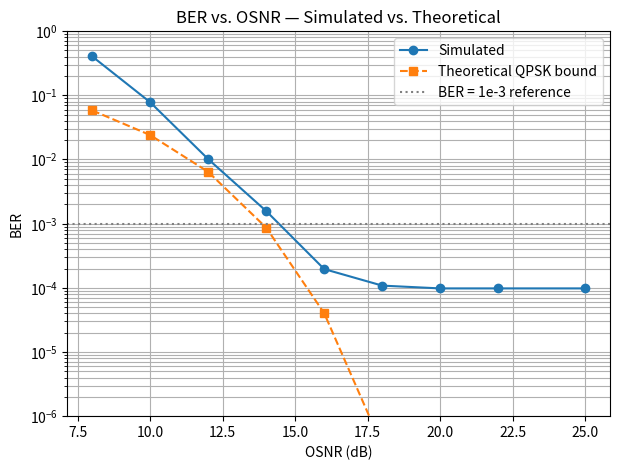

Generate this figure with matplotlib:
import numpy as np
from scipy.special import erfc
import matplotlib.pyplot as plt

Rs = 32e9
B_ref = 12.5e9
bits_per_symbol = 2      # QPSK
num_polarisations = 2    # matches the run_pipeline default

osnr_values = np.array([8, 10, 12, 14, 16, 18, 20, 22, 25])
ber_measured = np.array([4.05098e-01, 7.80825e-02, 1.01392e-02, 1.57216e-03,
                          1.95876e-04, 1.08247e-04, 9.79381e-05, 9.79381e-05, 9.79381e-05])

osnr_linear = 10**(osnr_values / 10)

# reproduce the function's own SNR_linear exactly
SNR_linear = ((2 * B_ref) / (num_polarisations * Rs)) * osnr_linear   # = Es/N0 per pol
EbN0_linear = SNR_linear / bits_per_symbol

ber_theory = 0.5 * erfc(np.sqrt(EbN0_linear))

plt.figure(figsize=(7,5))
plt.semilogy(osnr_values, ber_measured, marker='o', label='Simulated')
plt.semilogy(osnr_values, ber_theory, linestyle='--', marker='s', label='Theoretical QPSK bound')
plt.axhline(1e-3, linestyle=':', color='gray', label='BER = 1e-3 reference')
plt.xlabel("OSNR (dB)")
plt.ylabel("BER")
plt.title("BER vs. OSNR — Simulated vs. Theoretical")
plt.legend()
plt.grid(True, which='both')
plt.ylim(1e-6, 1)
plt.savefig("ber_vs_osnr_theory.png", dpi=150)
plt.show()

def osnr_at_ber(osnr_arr, ber_arr, target_ber):
    log_ber = np.log10(ber_arr)
    return np.interp(np.log10(target_ber), log_ber[::-1], osnr_arr[::-1])

osnr_sim_at_1e3 = osnr_at_ber(osnr_values, ber_measured, 1e-3)
osnr_theory_at_1e3 = osnr_at_ber(osnr_values, ber_theory, 1e-3)
penalty_dB = osnr_sim_at_1e3 - osnr_theory_at_1e3

print(f"OSNR at BER=1e-3 (simulated):   {osnr_sim_at_1e3:.2f} dB")
print(f"OSNR at BER=1e-3 (theoretical): {osnr_theory_at_1e3:.2f} dB")
print(f"Implementation penalty:         {penalty_dB:.2f} dB")
